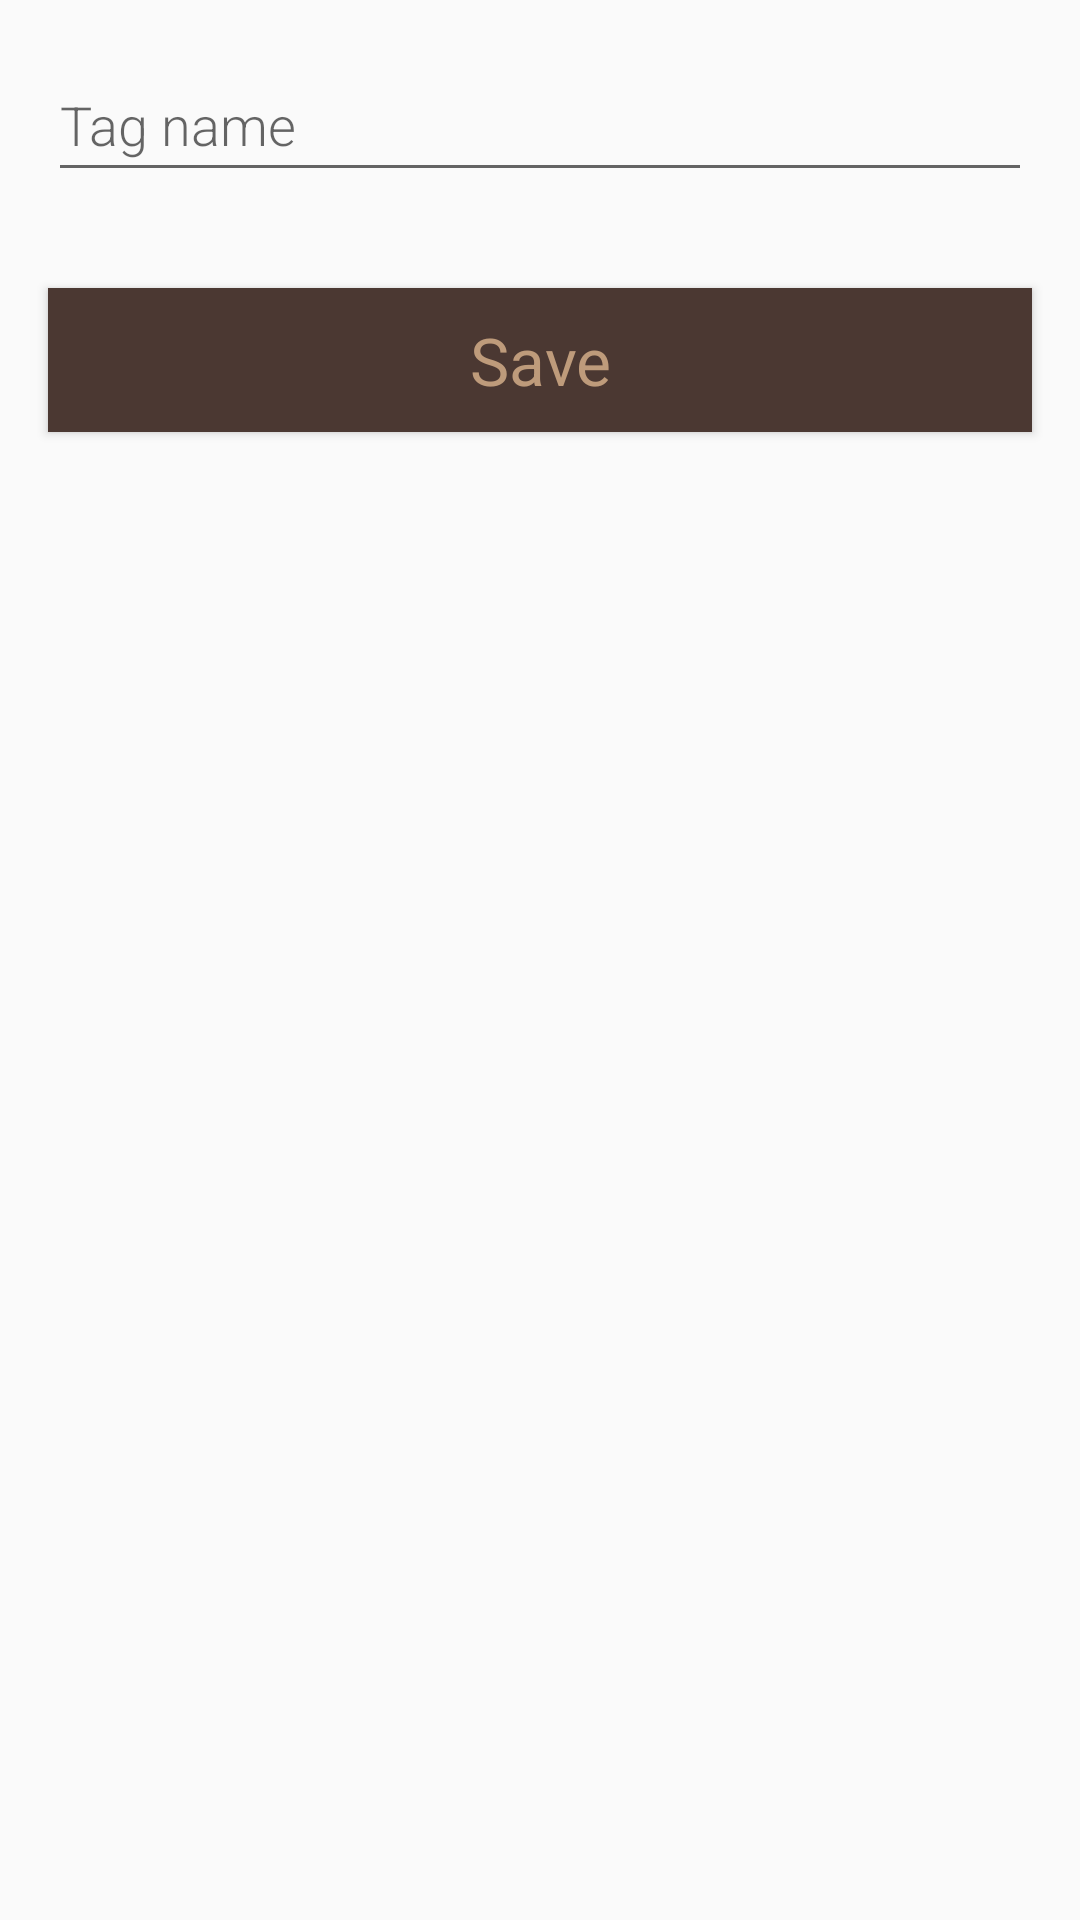

Produce the Android XML layout that renders to this screen, including the resource entries it uses.
<!-- AndroidManifest.xml: application theme AppTheme -->
<!-- res/layout/db_tag_new_entry_activity.xml -->
<?xml version="1.0" encoding="utf-8"?>
<androidx.constraintlayout.widget.ConstraintLayout xmlns:android="http://schemas.android.com/apk/res/android"
    xmlns:tools="http://schemas.android.com/tools"
    android:layout_width="match_parent"
    android:layout_height="match_parent"
    tools:context=".db.Tag_New_Entry_Activity">

    <LinearLayout xmlns:android="http://schemas.android.com/apk/res/android"
        android:orientation="vertical"
        android:layout_width="match_parent"
        android:layout_height="match_parent">

        <EditText
            android:id="@+id/edit_tag_path_name"
            android:layout_width="match_parent"
            android:layout_height="wrap_content"
            android:minHeight="@dimen/min_height"
            android:fontFamily="sans-serif-light"
            android:hint="@string/hint_tag_path_name"
            android:inputType="text"
            android:layout_margin="@dimen/big_padding"
            android:textSize="18sp" />

        <Button
            android:id="@+id/button_tag_entry_save"
            android:layout_width="match_parent"
            android:layout_height="wrap_content"
            style="@style/button_with_text"
            android:text="@string/button_tag_save"
            android:layout_margin="@dimen/big_padding"/>

    </LinearLayout>

</androidx.constraintlayout.widget.ConstraintLayout>
<!-- resources referenced by this layout -->
<resources>
  <dimen name="big_padding">16dp</dimen>
  <dimen name="min_height">48dp</dimen>
  <string name="button_tag_save">Save</string>
  <string name="hint_tag_path_name">Tag name</string>
  <style name="button_with_text">
          <item name="android:background">@color/colorPrimary</item>
          <item name="android:textAppearance">@android:style/TextAppearance.Large</item>
          <item name="android:textColor">@color/colorSecondary</item>
      </style>
  <style name="AppTheme" parent="Theme.AppCompat.Light.NoActionBar">
          
          <item name="colorPrimary">@color/colorPrimary</item>
          <item name="colorPrimaryDark">@color/colorPrimaryDark</item>
          <item name="colorAccent">@color/colorAccent</item>
      </style>
  <color name="colorPrimary">#4b3832</color>
  <color name="colorSecondary">#be9b7b</color>
  <color name="colorPrimaryDark">#322521</color>
  <color name="colorAccent">#03DAC5</color>
</resources>
